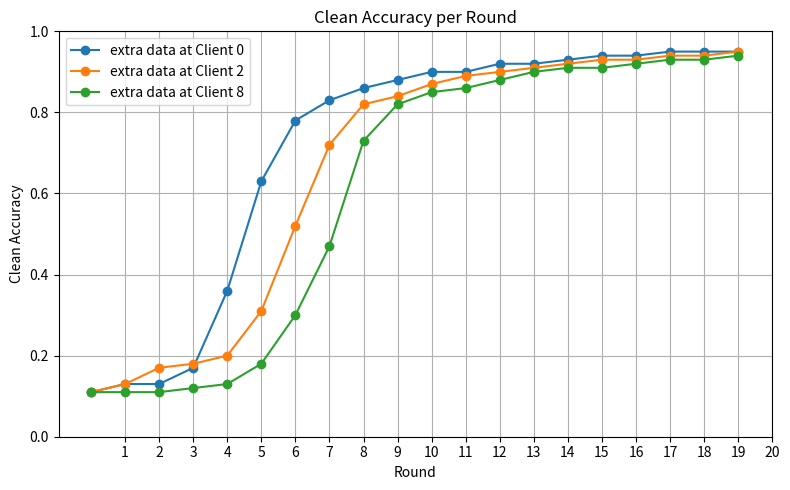

Generate this figure with matplotlib:
import matplotlib.pyplot as plt
import re

def plot_pagerank_vs_accuracy(pageranks, accuracies, output_path):
    fig, ax = plt.subplots(figsize=(6, 4))
    ax.scatter(pageranks, accuracies, s=100, alpha=0.7)   
    for xi, yi, label in zip(pageranks, accuracies, range(len(pageranks))):
        ax.annotate(
            label,                # 表示する文字列
            (xi, yi),             # アノテーションを付ける座標
            textcoords="offset points",  # 座標系：点からのオフセット距離
            xytext=(5, 5),        # オフセット量 (x方向, y方向)
            ha='left',            # horizontal alignment
            va='bottom',          # vertical alignment
            fontsize=18
        )
    plt.xlabel("PageRank Score")
    plt.ylabel("Test Accuracy")
    plt.title("Client PageRank vs. Model Accuracy")
    plt.grid(True)
    plt.tight_layout()
    plt.savefig(output_path)
    plt.close()

def plot_acc():

    # ここに全文のログを貼り付け
    log = """
    --- Round 1 ---
    Attack FP rate: 0.01, Clean acc: 0.11
    --- Round 2 ---
    Attack FP rate: 0.00, Clean acc: 0.13
    --- Round 3 ---
    Attack FP rate: 0.00, Clean acc: 0.13
    --- Round 4 ---
    Attack FP rate: 0.00, Clean acc: 0.17
    --- Round 5 ---
    Attack FP rate: 0.01, Clean acc: 0.36
    --- Round 6 ---
    Attack FP rate: 0.02, Clean acc: 0.63
    --- Round 7 ---
    Attack FP rate: 0.03, Clean acc: 0.78
    --- Round 8 ---
    Attack FP rate: 0.01, Clean acc: 0.83
    --- Round 9 ---
    Attack FP rate: 0.01, Clean acc: 0.86
    --- Round 10 ---
    Attack FP rate: 0.01, Clean acc: 0.88
    --- Round 11 ---
    Attack FP rate: 0.01, Clean acc: 0.90
    --- Round 12 ---
    Attack FP rate: 0.01, Clean acc: 0.90
    --- Round 13 ---
    Attack FP rate: 0.01, Clean acc: 0.92
    --- Round 14 ---
    Attack FP rate: 0.01, Clean acc: 0.92
    --- Round 15 ---
    Attack FP rate: 0.01, Clean acc: 0.93
    --- Round 16 ---
    Attack FP rate: 0.01, Clean acc: 0.94
    --- Round 17 ---
    Attack FP rate: 0.00, Clean acc: 0.94
    --- Round 18 ---
    Attack FP rate: 0.00, Clean acc: 0.95
    --- Round 19 ---
    Attack FP rate: 0.00, Clean acc: 0.95
    --- Round 20 ---
    Attack FP rate: 0.00, Clean acc: 0.95

    --- Round 1 ---
    Attack FP rate: 0.00, Clean acc: 0.11
    --- Round 2 ---
    Attack FP rate: 0.00, Clean acc: 0.13
    --- Round 3 ---
    Attack FP rate: 0.00, Clean acc: 0.17
    --- Round 4 ---
    Attack FP rate: 0.00, Clean acc: 0.18
    --- Round 5 ---
    Attack FP rate: 0.00, Clean acc: 0.20
    --- Round 6 ---
    Attack FP rate: 0.00, Clean acc: 0.31
    --- Round 7 ---
    Attack FP rate: 0.01, Clean acc: 0.52
    --- Round 8 ---
    Attack FP rate: 0.02, Clean acc: 0.72
    --- Round 9 ---
    Attack FP rate: 0.02, Clean acc: 0.82
    --- Round 10 ---
    Attack FP rate: 0.01, Clean acc: 0.84
    --- Round 11 ---
    Attack FP rate: 0.01, Clean acc: 0.87
    --- Round 12 ---
    Attack FP rate: 0.01, Clean acc: 0.89
    --- Round 13 ---
    Attack FP rate: 0.01, Clean acc: 0.90
    --- Round 14 ---
    Attack FP rate: 0.01, Clean acc: 0.91
    --- Round 15 ---
    Attack FP rate: 0.01, Clean acc: 0.92
    --- Round 16 ---
    Attack FP rate: 0.00, Clean acc: 0.93
    --- Round 17 ---
    Attack FP rate: 0.00, Clean acc: 0.93
    --- Round 18 ---
    Attack FP rate: 0.01, Clean acc: 0.94
    --- Round 19 ---
    Attack FP rate: 0.00, Clean acc: 0.94
    --- Round 20 ---
    Attack FP rate: 0.01, Clean acc: 0.95

    --- Round 1 ---
    Attack FP rate: 0.00, Clean acc: 0.11
    --- Round 2 ---
    Attack FP rate: 0.00, Clean acc: 0.11
    --- Round 3 ---
    Attack FP rate: 0.00, Clean acc: 0.11
    --- Round 4 ---
    Attack FP rate: 0.00, Clean acc: 0.12
    --- Round 5 ---
    Attack FP rate: 0.00, Clean acc: 0.13
    --- Round 6 ---
    Attack FP rate: 0.00, Clean acc: 0.18
    --- Round 7 ---
    Attack FP rate: 0.00, Clean acc: 0.30
    --- Round 8 ---
    Attack FP rate: 0.01, Clean acc: 0.47
    --- Round 9 ---
    Attack FP rate: 0.03, Clean acc: 0.73
    --- Round 10 ---
    Attack FP rate: 0.02, Clean acc: 0.82
    --- Round 11 ---
    Attack FP rate: 0.01, Clean acc: 0.85
    --- Round 12 ---
    Attack FP rate: 0.01, Clean acc: 0.86
    --- Round 13 ---
    Attack FP rate: 0.01, Clean acc: 0.88
    --- Round 14 ---
    Attack FP rate: 0.01, Clean acc: 0.90
    --- Round 15 ---
    Attack FP rate: 0.01, Clean acc: 0.91
    --- Round 16 ---
    Attack FP rate: 0.01, Clean acc: 0.91
    --- Round 17 ---
    Attack FP rate: 0.01, Clean acc: 0.92
    --- Round 18 ---
    Attack FP rate: 0.00, Clean acc: 0.93
    --- Round 19 ---
    Attack FP rate: 0.01, Clean acc: 0.93
    --- Round 20 ---
    Attack FP rate: 0.01, Clean acc: 0.94
    """

    # 空行で区切って実験ブロックごとに分割
    blocks = [b for b in log.strip().split("\n\n") if b]

    # 抽出用の正規表現パターン
    pattern = re.compile(r"--- Round (\d+) ---\s*Attack FP rate: [0-9.]+, Clean acc: ([0-9.]+)")

    label = ["0","2", "8"]
    plt.figure(figsize=(8, 5))
    for i, block in enumerate(blocks):
        rounds = []
        accs = []
        for m in pattern.finditer(block):
            rounds.append(int(m.group(1)))
            accs.append(float(m.group(2)))
        plt.plot(list(range(20)), accs, marker='o', label=f"extra data at Client {label[i]}")

    plt.xlabel("Round")
    plt.ylabel("Clean Accuracy")
    plt.title("Clean Accuracy per Round")
    plt.xticks(range(1, 21))  # ラウンド1〜8をx軸に
    plt.ylim(0, 1)           # 0〜1の範囲に固定
    plt.grid(True)
    plt.legend()
    plt.tight_layout()
    plt.show()
    plt.savefig("clean_accuracy_per_round.png")


if __name__ == "__main__":
    plot_acc()